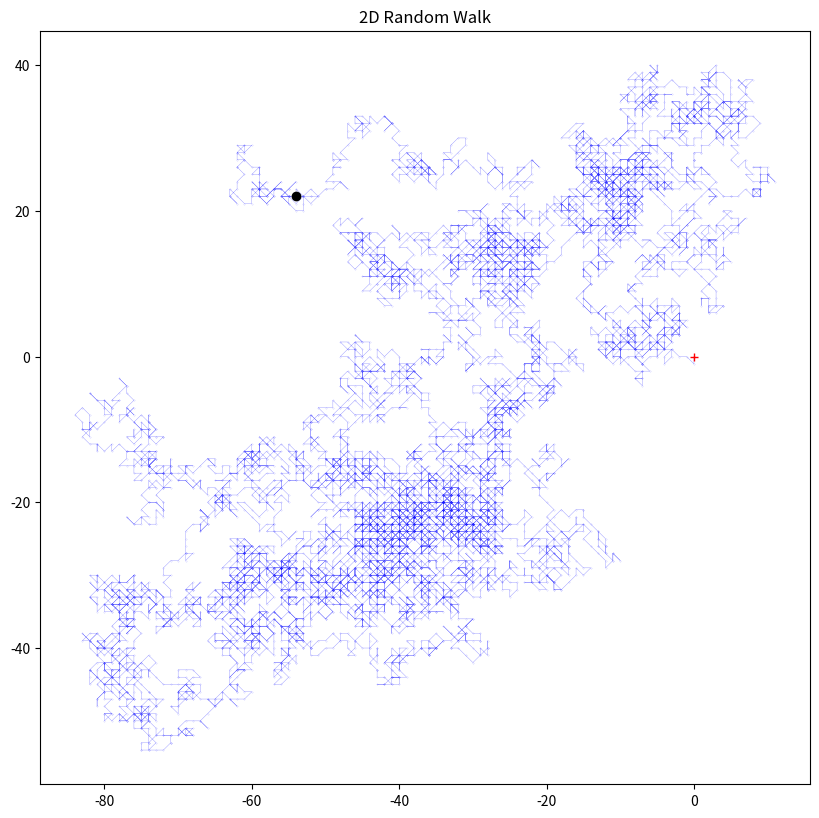

The script that saved this image:
from itertools import cycle
from mpl_toolkits.mplot3d import Axes3D
import numpy as np
import matplotlib.pyplot as plt

colors = cycle('bgrcmykbgrcmykbgrcmykbgrcmyk')

# Define parameters for the walk
dims = 2
step_n = 10000
step_set = [-1, 0, 1]
origin = np.zeros((1,dims))
# Simulate steps in 2D
step_shape = (step_n,dims)
steps = np.random.choice(a=step_set, size=step_shape)
path = np.concatenate([origin, steps]).cumsum(0)
start = path[:1]
stop = path[-1:]
# Plot the path
fig = plt.figure(figsize=(8,8),dpi=200)
ax = fig.add_subplot(111)
ax.scatter(path[:,0], path[:,1],c='blue',alpha=0.25,s=0.05)
ax.plot(path[:,0], path[:,1],c='blue',alpha=0.5,lw=0.25,ls='-')
ax.plot(start[:,0], start[:,1],c='red', marker='+')
ax.plot(stop[:,0], stop[:,1],c='black', marker='o')
plt.title('2D Random Walk')
plt.tight_layout(pad=0)
plt.show()